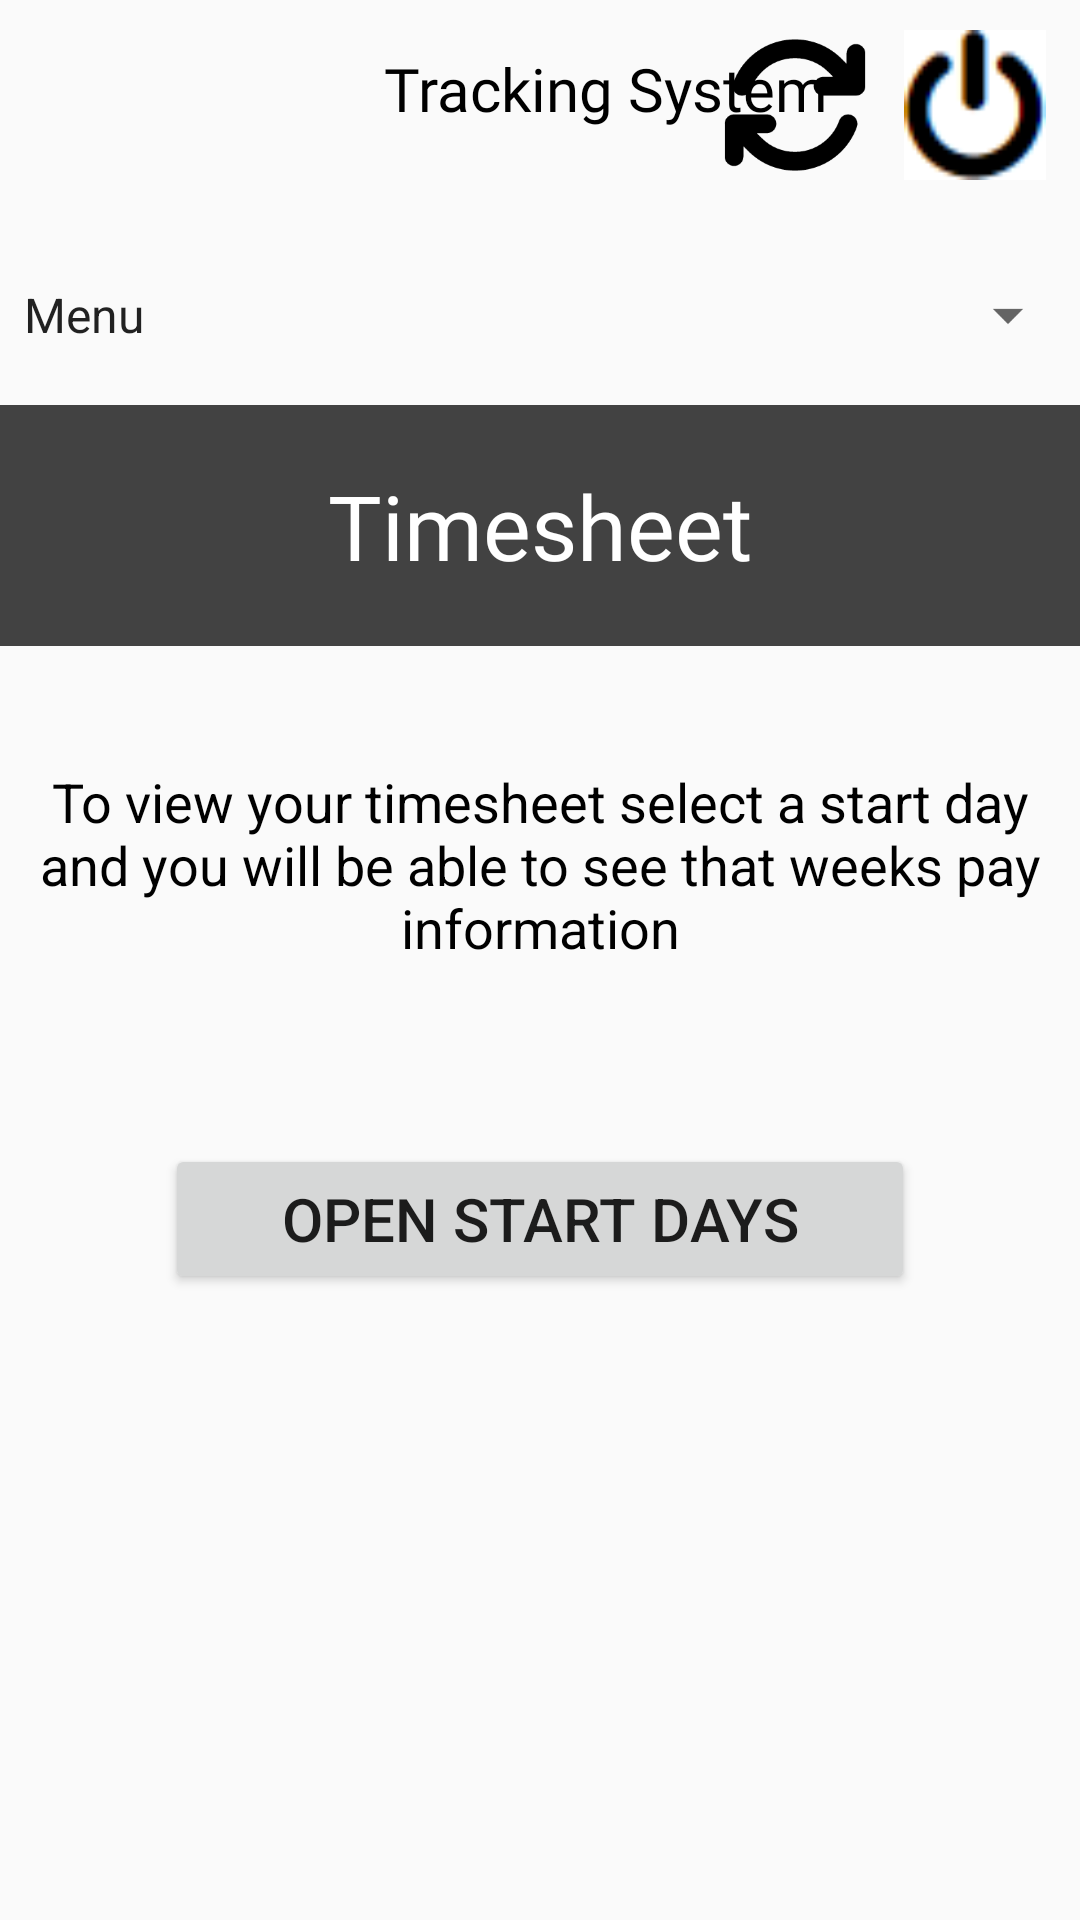

Here is an Android app screen rendered from its layout file. Give the layout XML and the strings, colors and styles it references.
<!-- AndroidManifest.xml: application theme Theme.WolseyTechHr -->
<!-- res/layout/activity_timesheets.xml -->
<?xml version="1.0" encoding="utf-8"?>
<androidx.constraintlayout.widget.ConstraintLayout xmlns:android="http://schemas.android.com/apk/res/android"
    xmlns:app="http://schemas.android.com/apk/res-auto"
    xmlns:tools="http://schemas.android.com/tools"

    android:id="@+id/timesheetPage"
    android:layout_width="match_parent"
    android:layout_height="match_parent"
    android:onClick="hideDropMenu"
    tools:context=".Timesheets">

    

    <ImageView
        android:id="@+id/logo"
        android:layout_width="116dp"
        android:layout_height="69dp"
        android:layout_marginStart="4dp"
        android:layout_marginTop="4dp"
        app:layout_constraintStart_toStartOf="parent"
        app:layout_constraintTop_toTopOf="parent"
        app:srcCompat="@drawable/wolseylogo" />

    <TextView
        android:id="@+id/textView3"
        android:layout_width="wrap_content"
        android:layout_height="wrap_content"
        android:layout_marginStart="128dp"
        android:layout_marginTop="16dp"
        android:text="Tracking System"
        android:textColor="@color/black"
        android:textSize="20dp"
        android:fontFamily="@font/helvetica_roman"
        app:layout_constraintStart_toStartOf="parent"
        app:layout_constraintTop_toTopOf="parent" />

    <ImageView
        android:id="@+id/logoutButton"
        android:layout_width="50dp"
        android:layout_height="50dp"
        android:layout_marginTop="10dp"
        android:layout_marginEnd="10dp"
        android:onClick="logout"
        app:layout_constraintEnd_toEndOf="parent"
        app:layout_constraintTop_toTopOf="parent"
        app:srcCompat="@drawable/logout" />

    <ImageButton
        android:id="@+id/refreshButton"
        android:layout_width="50dp"
        android:layout_height="50dp"
        android:layout_marginTop="10dp"
        android:layout_marginEnd="70dp"
        android:background="@null"
        android:onClick="refreshEmployeeInfo"
        android:src="@drawable/f0x50_arrows_rotate_solid"
        app:layout_constraintEnd_toEndOf="parent"
        app:layout_constraintTop_toTopOf="parent" />

    <TextView
        android:id="@+id/noInternetDisplay"
        android:layout_width="match_parent"
        android:layout_height="wrap_content"
        android:layout_marginTop="500dp"
        android:gravity="center"
        android:text="No Internet Connection"
        android:textColor="#E60505"
        android:textSize="30dp"
        android:fontFamily="@font/helvetica_roman"
        android:visibility="invisible"
        app:layout_constraintTop_toTopOf="parent"
        tools:layout_editor_absoluteX="4dp" />

    <Spinner
        android:id="@+id/navigationMenu"
        android:layout_width="match_parent"
        android:layout_height="60dp"
        android:layout_marginTop="75dp"
        android:entries="@array/navigation_menu"
        app:layout_constraintEnd_toEndOf="parent"
        app:layout_constraintHorizontal_bias="0.0"
        app:layout_constraintStart_toStartOf="parent"
        app:layout_constraintTop_toTopOf="parent" />

    

    <TextView
        android:id="@+id/timeSheetHeader"
        android:layout_width="match_parent"
        android:layout_height="wrap_content"
        android:layout_weight="1"
        android:background="@color/cardview_dark_background"
        android:gravity="center"
        android:paddingVertical="20dp"
        android:text="Timesheet"
        android:fontFamily="@font/helvetica_roman"
        android:textColor="@color/white"
        android:textSize="30sp"
        app:layout_constraintTop_toBottomOf="@+id/navigationMenu" />

    <RelativeLayout
        android:id="@+id/taskBarColors1"
        android:layout_width="match_parent"
        android:layout_height="wrap_content"
        android:layout_marginTop="60dp"
        android:gravity="center"
        app:layout_constraintTop_toBottomOf="@id/instructions">

        <Button
            android:id="@+id/dropDownButton"
            android:layout_width="250dp"
            android:layout_height="50dp"
            android:layout_centerHorizontal="true"
            android:onClick="openDropDown"
            android:text="Open Start Days"
            android:textSize="20dp" />

        <Button
            android:id="@+id/firstDate"
            android:layout_width="250dp"
            android:layout_height="wrap_content"
            android:layout_centerHorizontal="true"
            android:onClick="openFirstDate"
            android:text=""
            android:textSize="20dp"
            android:visibility="invisible" />

        <Button
            android:id="@+id/middleDate"
            android:layout_marginTop="-10dp"
            android:layout_width="250dp"
            android:layout_height="wrap_content"
            android:layout_below="@+id/firstDate"
            android:layout_centerHorizontal="true"
            android:onClick="openMiddleDate"
            android:text=""
            android:textSize="20dp"
            android:visibility="invisible" />

        <Button
            android:id="@+id/lastDate"
            android:layout_width="250dp"
            android:layout_marginTop="-10dp"
            android:layout_height="wrap_content"
            android:layout_below="@+id/middleDate"
            android:layout_centerHorizontal="true"
            android:onClick="openLastDate"
            android:textSize="20dp"
            android:visibility="invisible"
            app:layout_constraintTop_toBottomOf="@id/middleDate" />


    </RelativeLayout>


    <TextView
        android:id="@+id/instructions"
        android:layout_width="match_parent"
        android:layout_height="wrap_content"
        android:layout_marginTop="255dp"
        android:gravity="center"
        android:text="To view your timesheet select a start day and you will be able to see that weeks pay information"
        android:textColor="@color/black"

        android:textSize="18dp"
        app:layout_constraintTop_toTopOf="parent"
        tools:layout_editor_absoluteX="0dp" />

    <TextView
        android:id="@+id/unableToGetData"
        android:layout_width="match_parent"
        android:layout_height="wrap_content"
        android:layout_marginTop="346dp"
        android:gravity="center"
        android:text="Time Sheet Data for These Dates \n Doesn't Exist"
        android:textSize="20dp"
        android:fontFamily="@font/helvetica_roman"
        android:visibility="invisible"
        app:layout_constraintStart_toStartOf="parent"
        app:layout_constraintTop_toTopOf="parent" />


    <ScrollView
        android:id="@+id/timesheetScrollView"
        android:layout_width="0dp"
        android:layout_height="match_parent"
        android:layout_marginTop="250dp"
        android:layout_marginBottom="100dp"
        android:visibility="invisible"
        app:layout_constraintEnd_toEndOf="parent"
        app:layout_constraintHeight_percent="0.6"
        app:layout_constraintHorizontal_bias="0.0"
        app:layout_constraintStart_toStartOf="parent"
        app:layout_constraintTop_toTopOf="parent">

        <LinearLayout
            android:id="@+id/timesheetContainer"
            android:layout_width="match_parent"
            android:layout_height="wrap_content"
            android:orientation="vertical"
            android:visibility="invisible" />

    </ScrollView>

    <Button
        android:id="@+id/backToDateSelectButton"
        android:layout_width="wrap_content"
        android:layout_height="wrap_content"
        android:layout_marginTop="24dp"
        android:onClick="openDateSelectHideData"
        android:text="Back to Date Select"
        android:visibility="invisible"
        app:layout_constraintEnd_toEndOf="parent"
        app:layout_constraintHorizontal_bias="0.504"

        app:layout_constraintStart_toStartOf="parent"
        app:layout_constraintTop_toBottomOf="@id/timesheetScrollView" />

    <TextView
        android:id="@+id/loadingDisplay"
        android:layout_width="match_parent"
        android:layout_height="wrap_content"
        android:layout_marginTop="50dp"
        android:fontFamily="@font/helvetica_roman"
        android:text="Loading"

        android:textSize="20dp"
        android:gravity="center"
        android:visibility="invisible"
        app:layout_constraintTop_toTopOf="parent"
        tools:layout_editor_absoluteX="0dp" />

</androidx.constraintlayout.widget.ConstraintLayout>
<!-- resources referenced by this layout -->
<resources>
  <string-array name="navigation_menu">
          <item>Menu</item>
          <item>Profile</item>
          <item>Timesheet</item>
          <item>File Center</item>
          <item>Settings</item>
      </string-array>
  <color name="black">#FF000000</color>
  <color name="white">#FFFFFFFF</color>
  <!-- drawable f0x50_arrows_rotate_solid (drawable) -->
  <vector xmlns:android="http://schemas.android.com/apk/res/android"
      android:width="50dp"
      android:height="50dp"
      android:viewportWidth="50"
      android:viewportHeight="50">
    <path
        android:pathData="M10.266,19.785C11.016,17.656 12.234,15.656 13.953,13.945C20.059,7.844 29.953,7.844 36.055,13.945L37.727,15.625L34.375,15.625C32.648,15.625 31.25,17.023 31.25,18.75C31.25,20.477 32.648,21.875 34.375,21.875L45.305,21.875C47.031,21.875 48.43,20.477 48.43,18.75L48.43,7.813C48.43,6.086 47.031,4.688 45.305,4.688C43.574,4.688 42.18,6.086 42.18,7.813L42.18,11.25L40.469,9.531C31.922,0.984 18.074,0.984 9.531,9.531C7.148,11.914 5.43,14.715 4.375,17.715C3.797,19.344 4.656,21.125 6.281,21.699C7.902,22.273 9.688,21.414 10.266,19.797ZM3.809,28.25C3.32,28.398 2.852,28.664 2.469,29.055C2.078,29.445 1.816,29.914 1.68,30.422C1.652,30.539 1.621,30.664 1.602,30.789C1.574,30.957 1.563,31.125 1.563,31.289L1.563,42.188C1.563,43.914 2.961,45.313 4.688,45.313C6.414,45.313 7.813,43.914 7.813,42.188L7.813,38.758L9.531,40.469C18.078,49.004 31.922,49.004 40.457,40.469C42.84,38.086 44.57,35.281 45.625,32.297C46.199,30.664 45.34,28.887 43.719,28.309C42.098,27.734 40.313,28.594 39.734,30.215C38.984,32.344 37.762,34.344 36.043,36.055C29.941,42.156 20.047,42.156 13.945,36.055L13.934,36.047L12.266,34.375L15.625,34.375C17.352,34.375 18.75,32.977 18.75,31.25C18.75,29.523 17.352,28.125 15.625,28.125L4.727,28.125C4.57,28.125 4.414,28.137 4.258,28.156C4.102,28.172 3.953,28.203 3.809,28.25ZM3.809,28.25"
        android:fillColor="#000000"
        android:fillType="nonZero"
        android:strokeColor="#00000000"/>
  </vector>
  <!-- drawable logout: png bitmap (drawable, 27990 bytes) -->
  <style name="Theme.WolseyTechHr" parent="Base.Theme.WolseyTechHr" />
  <style name="Base.Theme.WolseyTechHr" parent="Theme.AppCompat.Light.NoActionBar">
          
          
      </style>
</resources>
